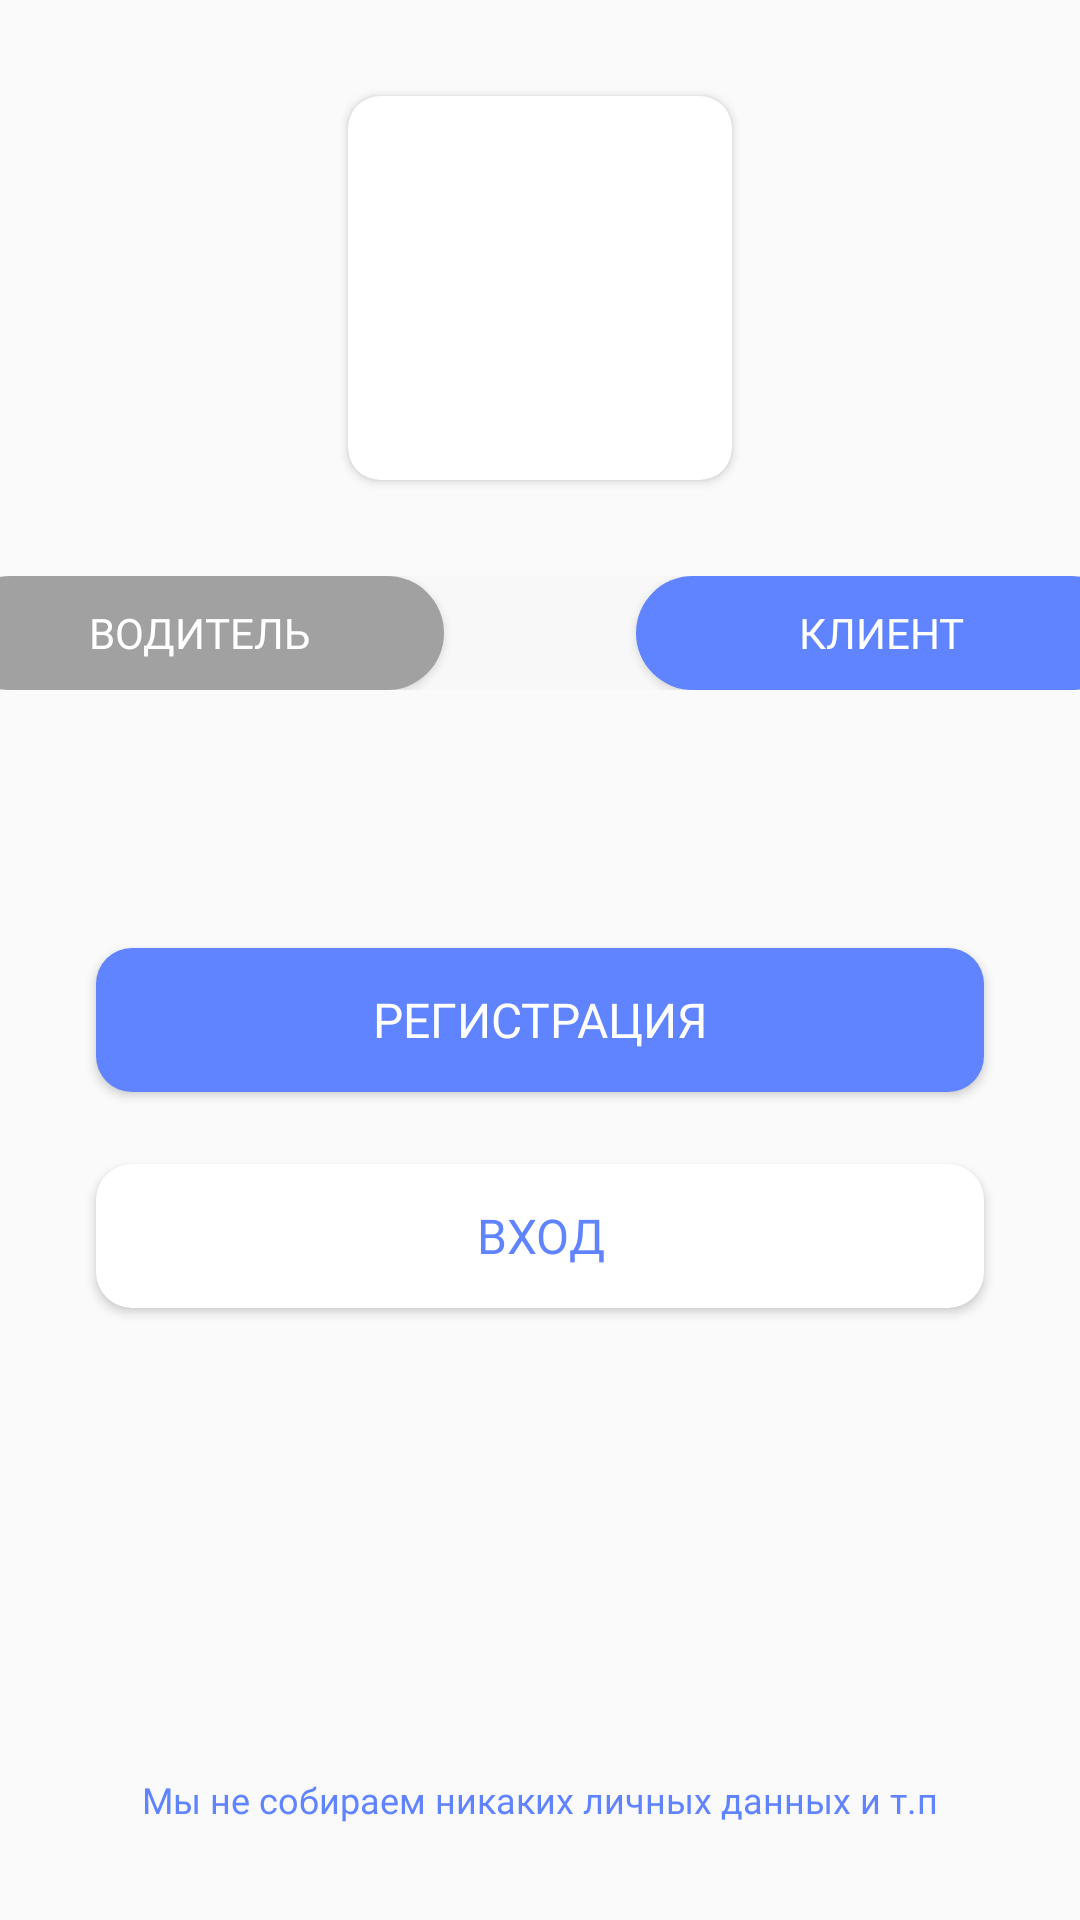

Produce the Android XML layout that renders to this screen, including the resource entries it uses.
<!-- AndroidManifest.xml: application theme Theme.LogisticsApp -->
<!-- res/layout/activity_log_reg.xml -->
<?xml version="1.0" encoding="utf-8"?>
<androidx.constraintlayout.widget.ConstraintLayout xmlns:android="http://schemas.android.com/apk/res/android"
    xmlns:app="http://schemas.android.com/apk/res-auto"
    xmlns:tools="http://schemas.android.com/tools"
    android:layout_width="match_parent"
    android:layout_height="match_parent"
    tools:context=".LogRegActivity">

    <androidx.cardview.widget.CardView
        android:id="@+id/logReg_cardImage"
        android:layout_width="128dp"
        android:layout_height="128dp"
        android:layout_marginTop="32dp"
        app:cardCornerRadius="32px"
        app:layout_constraintEnd_toEndOf="parent"
        app:layout_constraintStart_toStartOf="parent"
        app:layout_constraintTop_toTopOf="parent">

        <ImageView
            android:id="@+id/logReg_Image"
            android:layout_width="match_parent"
            android:layout_height="match_parent"
            app:srcCompat="@drawable/common_google_signin_btn_icon_light_normal" />
    </androidx.cardview.widget.CardView>

    <LinearLayout
        android:id="@+id/logReg_linearLayout"
        android:layout_width="0dp"
        android:layout_height="wrap_content"
        android:layout_marginStart="-16dp"
        android:layout_marginTop="32dp"
        android:layout_marginEnd="-16dp"
        android:background="@color/employees"
        android:orientation="horizontal"
        app:layout_constraintEnd_toEndOf="parent"
        app:layout_constraintStart_toStartOf="parent"
        app:layout_constraintTop_toBottomOf="@+id/logReg_cardImage">

        <androidx.cardview.widget.CardView
            android:layout_width="wrap_content"
            android:layout_height="wrap_content"
            android:layout_marginRight="32dp"
            android:layout_weight="1"
            app:cardCornerRadius="64px">

            <Button
                android:id="@+id/logReg_driverButton"
                android:layout_width="match_parent"
                android:layout_height="38dp"
                android:layout_weight="1"
                android:background="@color/subText"
                android:fontFamily="@font/ibm_plex_sans_bold"
                android:text="@string/driver"
                android:textColor="@color/white"
                tools:ignore="TextContrastCheck,TouchTargetSizeCheck" />
        </androidx.cardview.widget.CardView>

        <androidx.cardview.widget.CardView
            android:layout_width="wrap_content"
            android:layout_height="wrap_content"
            android:layout_marginLeft="32dp"
            android:layout_weight="1"
            app:cardCornerRadius="64px">

            <Button
                android:id="@+id/logReg_clientButton"
                android:layout_width="match_parent"
                android:layout_height="38dp"
                android:layout_weight="1"
                android:background="@color/blueApp"
                android:fontFamily="@font/ibm_plex_sans_bold"
                android:text="@string/client"
                android:textColor="@color/white"
                tools:ignore="TouchTargetSizeCheck" />
        </androidx.cardview.widget.CardView>
    </LinearLayout>

    <Button
        android:id="@+id/logReg_buttonReg"
        android:layout_width="0dp"
        android:layout_height="wrap_content"
        android:layout_marginStart="32dp"
        android:layout_marginTop="86dp"
        android:layout_marginEnd="32dp"
        android:background="@drawable/rounded_button"
        android:fontFamily="@font/ibm_plex_sans_semibold"
        android:text="@string/registration"
        android:textColor="@color/white"
        android:textSize="16sp"
        app:layout_constraintEnd_toEndOf="parent"
        app:layout_constraintStart_toStartOf="parent"
        app:layout_constraintTop_toBottomOf="@+id/logReg_linearLayout" />

    <Button
        android:id="@+id/logReg_buttonLog"
        android:layout_width="0dp"
        android:layout_height="wrap_content"
        android:layout_marginStart="32dp"
        android:layout_marginTop="24dp"
        android:layout_marginEnd="32dp"
        android:background="@drawable/rounded_notification"
        android:text="@string/login"
        android:textColor="@color/blueApp"
        android:fontFamily="@font/ibm_plex_sans_semibold"
        android:textSize="16sp"
        app:layout_constraintEnd_toEndOf="parent"
        app:layout_constraintStart_toStartOf="parent"
        app:layout_constraintTop_toBottomOf="@+id/logReg_buttonReg" />

    <TextView
        android:id="@+id/logReg_confidInfo"
        android:layout_width="wrap_content"
        android:layout_height="wrap_content"
        android:layout_marginBottom="32dp"
        android:fontFamily="@font/ibm_plex_sans"
        android:text="@string/confid"
        android:textColor="@color/blueApp"
        android:textSize="12sp"
        app:layout_constraintBottom_toBottomOf="parent"
        app:layout_constraintEnd_toEndOf="parent"
        app:layout_constraintStart_toStartOf="parent" />

</androidx.constraintlayout.widget.ConstraintLayout>
<!-- resources referenced by this layout -->
<resources>
  <color name="blueApp">#6083FF</color>
  <color name="employees">#F8F8F8</color>
  <color name="subText">#A1A1A1</color>
  <color name="white">#FFFFFFFF</color>
  <!-- drawable rounded_button (drawable) -->
  <?xml version="1.0" encoding="utf-8"?>
  <shape xmlns:android="http://schemas.android.com/apk/res/android">
      <solid android:color="@color/blueApp" />
      <corners android:radius="12dp" />
  </shape>
  <!-- drawable rounded_notification (drawable) -->
  <shape xmlns:android="http://schemas.android.com/apk/res/android">
      <solid android:color="@color/white" />
      <corners android:radius="12dp" />
  </shape>
  <string name="client">Клиент</string>
  <string name="confid">Мы не собираем никаких личных данных и т.п</string>
  <string name="driver">Водитель</string>
  <string name="login">Вход</string>
  <string name="registration">Регистрация</string>
  <style name="Theme.LogisticsApp" parent="Base.Theme.LogisticsApp" />
  <style name="Base.Theme.LogisticsApp" parent="Theme.AppCompat.Light.NoActionBar">
          
          <item name="android:statusBarColor" tools:targetApi="1">@color/blueApp</item>
          
      </style>
</resources>
